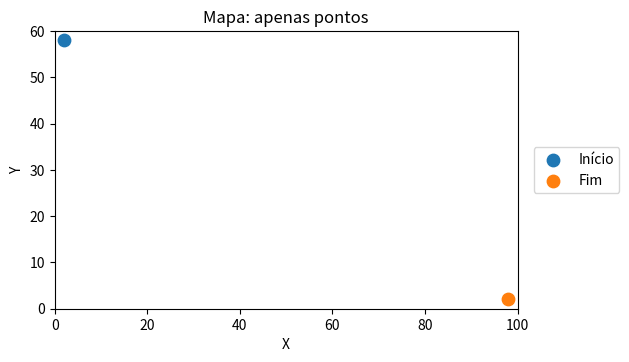
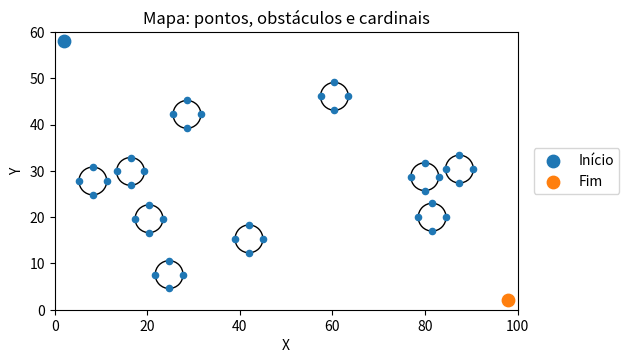

Generate these figures, in order, with matplotlib:
import random
import math
import matplotlib.pyplot as plt


# ======================= Configurações do mapa e obstáculos =======================

# Limites do mapa (min_x, max_x, min_y, max_y)
BOUNDS = (0, 100, 0, 60)

# Obstáculos
NUM_OBS = 10
RADIUS  = 3

# Distância mínima dos pontos Início/Fim em relação à borda do obstáculo
MARGIN_FROM_POINTS = 6.0

# Configurações de espaçamento

BORDER_GAP          = 1.0   # folga extra entre obstáculo e borda do mapa (além de RADIUS)

# Tentativas máximas de geração
MAX_TRIES = 50_000

# Pontos inicial e final, puxados para dentro do mapa
MARGEM_PONTOS = 2.0  # ajuste a distância da borda (em unidades do mapa)
INICIO = (BOUNDS[0] + MARGEM_PONTOS, BOUNDS[3] - MARGEM_PONTOS)  
FIM    = (BOUNDS[1] - MARGEM_PONTOS, BOUNDS[2] + MARGEM_PONTOS)  




def dist(a, b):
    
    return math.hypot(a[0] - b[0], a[1] - b[1])


def inside_bounds(center, r, bounds, border_gap=0.0):

    x, y = center
    min_x, max_x, min_y, max_y = bounds
    return (x - r - border_gap) >= min_x and (x + r + border_gap) <= max_x \
       and (y - r - border_gap) >= min_y and (y + r + border_gap) <= max_y


def valid_center(candidate, centers, r, bounds, inicio, fim,
                 clearance_pts, min_gap_between_obs=0.0, border_gap=0.0):
 
    if not inside_bounds(candidate, r, bounds, border_gap):
        return False

  
    min_center_dist = 2*r + min_gap_between_obs
    for c in centers:
        if dist(candidate, c) < min_center_dist:
            return False

    if dist(candidate, inicio) < (r + clearance_pts):
        return False
    if dist(candidate, fim) < (r + clearance_pts):
        return False

    return True


def generate_random_centers(n, r, bounds, start, goal,
                            clearance_pts, min_gap_between_obs=0.0,
                            border_gap=0.0, max_tries=10000, seed=42):
 
    if seed is not None:
        random.seed(seed)

    centers, tries = [], 0
    min_x, max_x, min_y, max_y = bounds

    while len(centers) < n and tries < max_tries:
        tries += 1
        cand = (random.uniform(min_x, max_x), random.uniform(min_y, max_y))

        if valid_center(cand, centers, r, bounds, start, goal,
                        clearance_pts, min_gap_between_obs, border_gap):
            centers.append(cand)

    if len(centers) < n:
        raise RuntimeError(
            f"Não foi possível posicionar {n} círculos após {max_tries} tentativas. "
            f"Tente diminuir NUM_OBS, reduzir folgas, ou aumentar MAX_TRIES."
        )
    return centers




def pontos_cardeais(center, r):

    cx, cy = center
    cima     = (cx, cy + r)
    direita  = (cx + r, cy)
    baixo    = (cx, cy - r)
    esquerda = (cx - r, cy)
    print(f"Cardeais para {center}: {cima}, {direita}, {baixo}, {esquerda}")
    return {"cima": cima, "direita": direita, "baixo": baixo, "esquerda": esquerda}


# ======================= Visualização =======================

def plot_map_and_points(bounds, inicio, fim, title):
    """Plota o mapa com os pontos de início e fim."""
    min_x, max_x, min_y, max_y = bounds
    fig, ax = plt.subplots()
    ax.set_title(title)

    ax.set_xlim(min_x, max_x)
    ax.set_ylim(min_y, max_y)
    ax.set_aspect('equal', adjustable='box')
    ax.grid(False)
    ax.set_xlabel("X")
    ax.set_ylabel("Y")

    ax.scatter([inicio[0]], [inicio[1]], marker='o', s=80, label='Início',
               color='tab:blue', zorder=3)
    ax.scatter([fim[0]],  [fim[1]],  marker='o', s=80, label='Fim',
               color='tab:orange', zorder=3)

    # legenda fora do gráfico, à direita
    ax.legend(loc='center left', bbox_to_anchor=(1.02, 0.5))
    plt.tight_layout()  # evita corte da legenda


def plot_obstacles(centers, r):
    """Desenha os obstáculos circulares."""
    ax = plt.gca()
    for c in centers:
        ax.add_patch(plt.Circle(c, r, fill=False))


def plot_pontos_cardeais(centers, r):
    """
    Plota os pontos cardeais de cada círculo como bolinhas pequenas.
    Usa 'proxy artists' para legenda única.
    """
    ax = plt.gca()

    # Proxy artists para legenda
    cima_proxy    = plt.Line2D([0], [0], marker='o', color='tab:blue',
                               linestyle='', markersize=4, label='Cima')
    direita_proxy = plt.Line2D([0], [0], marker='o', color='tab:blue',
                               linestyle='', markersize=4, label='Direita')
    baixo_proxy   = plt.Line2D([0], [0], marker='o', color='tab:blue',
                               linestyle='', markersize=4, label='Baixo')
    esquerda_proxy= plt.Line2D([0], [0], marker='o', color='tab:blue',
                               linestyle='', markersize=4, label='blue')

    for c in centers:
        pts = pontos_cardeais(c, r)
        ax.scatter(*pts["cima"],     marker='o', s=20, color='tab:blue',   zorder=4)
        ax.scatter(*pts["direita"],  marker='o', s=20, color='tab:blue', zorder=4)
        ax.scatter(*pts["baixo"],    marker='o', s=20, color='tab:blue',  zorder=4)
        ax.scatter(*pts["esquerda"], marker='o', s=20, color='tab:blue',    zorder=4)

    # legenda única
    handles = [cima_proxy, direita_proxy, baixo_proxy, esquerda_proxy]
    leg = ax.get_legend()
    if leg is None:
        ax.legend(handles=handles, loc='upper right')

# ======================= Execução principal =======================

def main():
 
    total_clearance = MARGIN_FROM_POINTS
    

    
    plot_map_and_points(BOUNDS, INICIO, FIM, "Mapa: apenas pontos")
    plt.show()

    centers = generate_random_centers(
        NUM_OBS, RADIUS, BOUNDS, INICIO, FIM,
        total_clearance,
     
        border_gap=BORDER_GAP,
        max_tries=MAX_TRIES,
        seed=None,
    )

    print(f"{len(centers)} centros gerados.")

    plot_map_and_points(BOUNDS, INICIO, FIM, "Mapa: pontos, obstáculos e cardinais")
    plot_obstacles(centers, RADIUS)
    plot_pontos_cardeais(centers, RADIUS)
    plt.show()


if __name__ == "__main__":
    main()